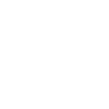
t = 0.00 s
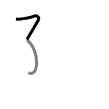
t = 1.50 s
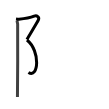
t = 2.75 s
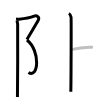
t = 4.25 s
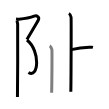
t = 5.50 s
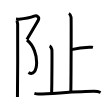
t = 7.00 s

The animated SVG that drew these frames (rendered in a browser with its animation timeline set to each time). Animation: 7 SMIL elements (animate=7); one cycle of 7.00 s.

<svg width="109px" height="109px" viewBox="0 0 px 109px" xmlns="http://www.w3.org/2000/svg" xmlns:xlink="http://www.w3.org/1999/xlink" xml:space="preserve" version="1.1"  baseProfile="full">
<path d="M16,19.05c0.94,0.14,1.95,0.15,3,0.08c4.25-0.29,13.01-2.04,15.19-2.94c2.72-1.12,5.44,1.12,4.23,3.73c-1.21,2.61-9.35,15.78-11.46,19.51" style="fill:none;stroke:black;stroke-width:3;opacity:0">
  <animate attributeType="CSS" attributeName="opacity" from="0" to="1" begin="0s" dur="1s" repeatCount="Indefinite" fill="freeze" />
</path>
<path d="M26.96,40c13.79,11,11.54,39,1.51,32.43" style="fill:none;stroke:black;stroke-width:3;opacity:0">
  <animate attributeType="CSS" attributeName="opacity" from="0" to="1" begin="1s" dur="1s" repeatCount="Indefinite" fill="freeze" />
</path>
<path d="M16.87,20.47c0.38,0.78,0.58,2.52,0.78,3.63c0.2,1.12,0,65.91-0.2,72.9" style="fill:none;stroke:black;stroke-width:3;opacity:0">
  <animate attributeType="CSS" attributeName="opacity" from="0" to="1" begin="2s" dur="1s" repeatCount="Indefinite" fill="freeze" />
</path>
<path d="M68.82,13.5c1.25,0.57,1.99,2.58,2.24,3.72c0.25,1.15,0,67.33-0.25,74.48" style="fill:none;stroke:black;stroke-width:3;opacity:0">
  <animate attributeType="CSS" attributeName="opacity" from="0" to="1" begin="3s" dur="1s" repeatCount="Indefinite" fill="freeze" />
</path>
<path d="M71.2,49.64c5.86-1.14,13.15-2,18.14-2.29c1.92-0.11,2.4-0.29,3.6,0" style="fill:none;stroke:black;stroke-width:3;opacity:0">
  <animate attributeType="CSS" attributeName="opacity" from="0" to="1" begin="4s" dur="1s" repeatCount="Indefinite" fill="freeze" />
</path>
<path d="M49.64,45.85c1.25,0.57,1.99,2.58,2.24,3.72c0.25,1.15,0,36.05-0.25,43.21" style="fill:none;stroke:black;stroke-width:3;opacity:0">
  <animate attributeType="CSS" attributeName="opacity" from="0" to="1" begin="5s" dur="1s" repeatCount="Indefinite" fill="freeze" />
</path>
<path d="M34.41,93.4c0.72,0.2,2.64,0.67,4.56,0.6c13.81-0.5,41.82-2.66,54.96-2.66c1.92,0,4.79,0.29,6.66,1.15" style="fill:none;stroke:black;stroke-width:3;opacity:0">
  <animate attributeType="CSS" attributeName="opacity" from="0" to="1" begin="6s" dur="1s" repeatCount="Indefinite" fill="freeze" />
</path>
</svg>
